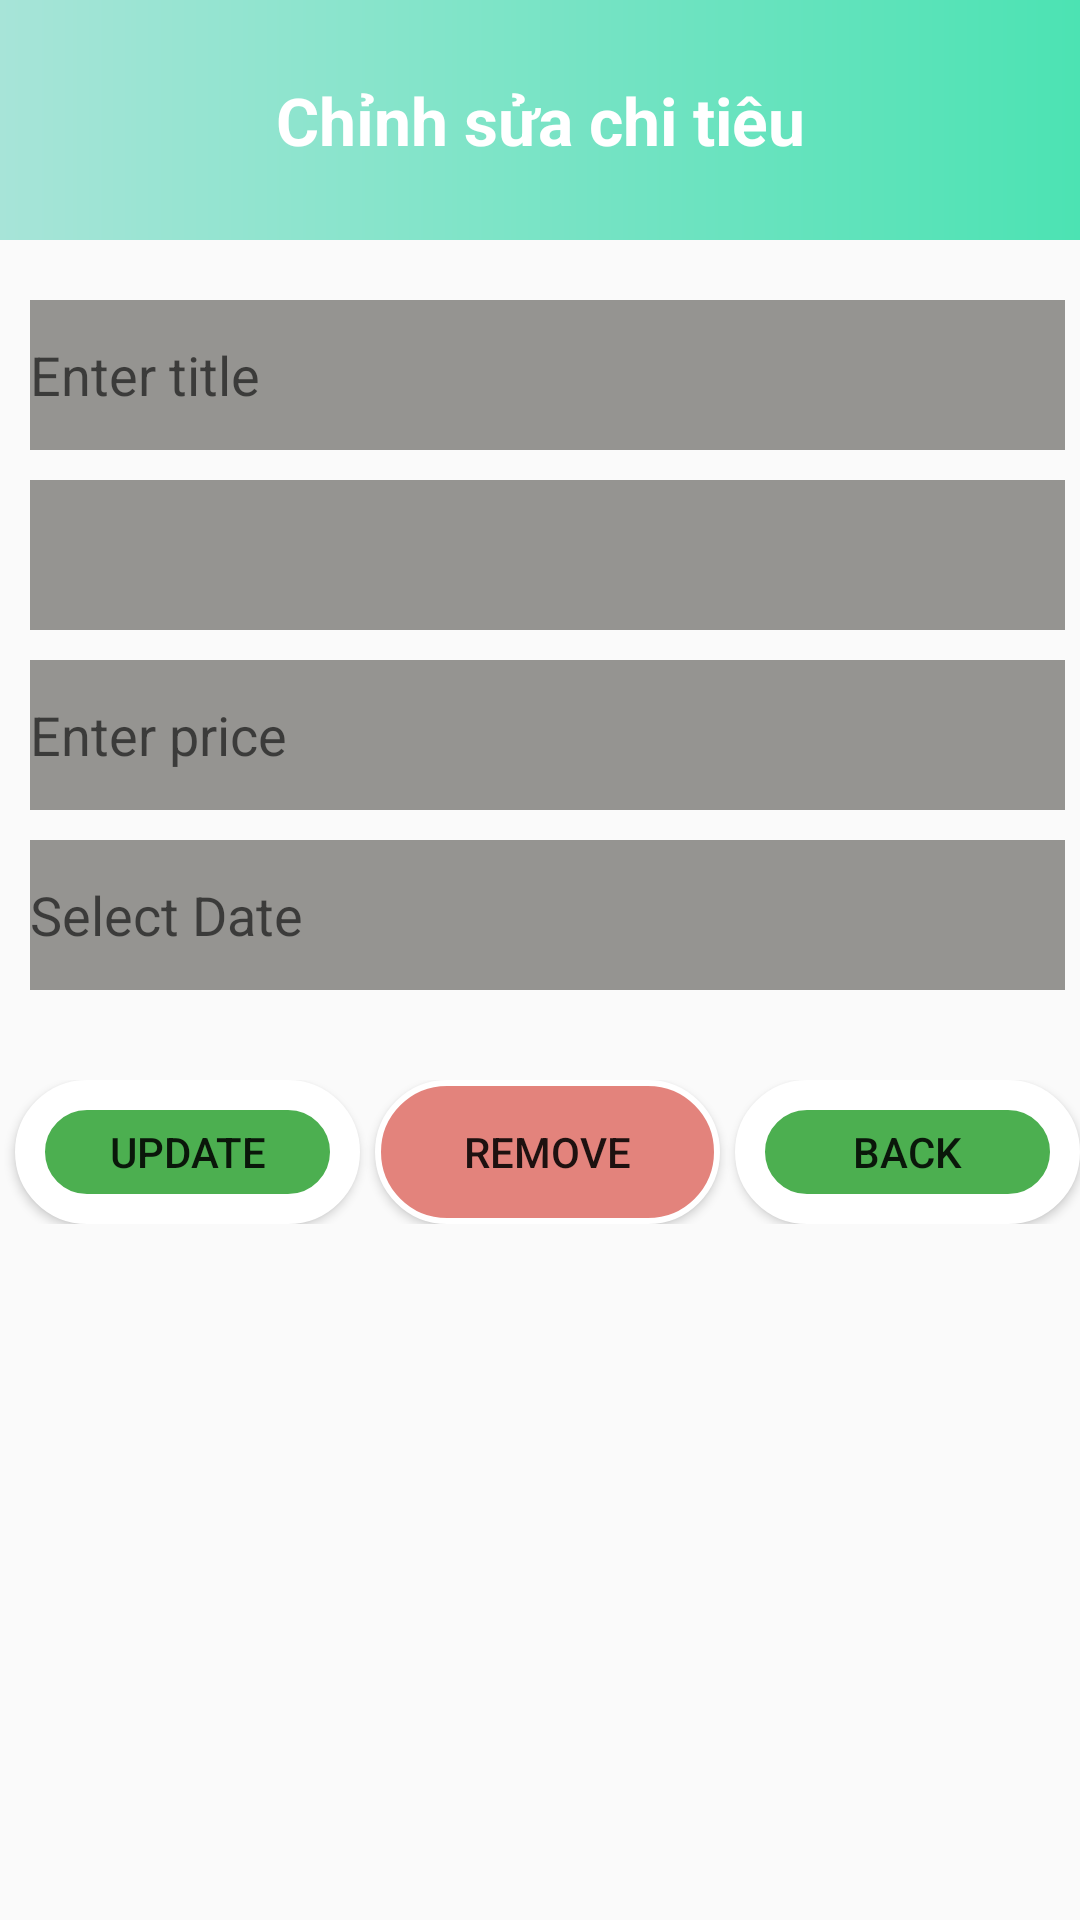

This screen was rendered from an Android layout file. Write that file and the resources it references.
<!-- AndroidManifest.xml: application theme Theme.Expensemanager -->
<!-- res/layout/activity_update_delete.xml -->
<?xml version="1.0" encoding="utf-8"?>
<LinearLayout xmlns:android="http://schemas.android.com/apk/res/android"
    xmlns:app="http://schemas.android.com/apk/res-auto"
    xmlns:tools="http://schemas.android.com/tools"
    android:id="@+id/main"
    android:layout_width="match_parent"
    android:layout_height="match_parent"
    android:orientation="vertical"
    tools:context=".AddActivity">
    <LinearLayout
        android:layout_width="match_parent"
        android:layout_height="80dp"
        android:orientation="vertical"
        android:background="@drawable/gradient">
        <TextView
            android:layout_width="match_parent"
            android:layout_height="match_parent"
            android:text="Chỉnh sửa chi tiêu"
            android:textSize="22dp"
            android:layout_margin="10dp"
            android:layout_gravity="center"
            android:textColor="@color/white"
            android:textStyle="bold"
            android:gravity="center">

        </TextView>

    </LinearLayout>
    <LinearLayout
        android:layout_width="match_parent"
        android:layout_height="wrap_content"
        android:orientation="vertical"
        android:layout_marginLeft="10dp"
        android:layout_marginTop="20dp"
        android:layout_marginRight="5dp"
        >
        <EditText
            android:layout_width="match_parent"
            android:layout_height="50dp"
            android:id="@+id/Title"
            android:layout_marginBottom="10dp"
            android:background="@color/gray"
            android:hint="Enter title"/>
        <Spinner
            android:layout_width="match_parent"
            android:layout_height="50dp"
            android:layout_marginBottom="10dp"
            android:background="@color/gray"
            android:id="@+id/SpinderCategory"/>
        <EditText
            android:layout_width="match_parent"
            android:layout_height="50dp"
            android:id="@+id/Price"
            android:layout_marginBottom="10dp"
            android:background="@color/gray"
            android:hint="Enter price"/>
        <EditText
            android:layout_width="match_parent"
            android:layout_height="50dp"
            android:id="@+id/Date"
            android:layout_marginBottom="10dp"
            android:background="@color/gray"
            android:hint="Select Date"/>



    </LinearLayout>
    <LinearLayout
        android:layout_width="match_parent"
        android:layout_height="wrap_content"
        android:orientation="horizontal"
        android:weightSum="3"
        android:layout_marginTop="20dp">
        <Button
            android:layout_width="30dp"
            android:layout_height="wrap_content"
            android:id="@+id/btUpdate"
            android:layout_weight="1"
            android:layout_marginLeft="5dp"
            android:background="@drawable/button"
            android:text="Update"/>
        // thieu background button
        <Button
            android:layout_width="30dp"
            android:layout_height="wrap_content"
            android:id="@+id/btRemove"
            android:layout_weight="1"
            android:layout_marginLeft="5dp"
            android:background="@drawable/button_remove"
            android:text="Remove"/>
        <Button
            android:layout_width="30dp"
            android:layout_height="wrap_content"
            android:id="@+id/btBack"
            android:layout_weight="1"
            android:layout_marginLeft="5dp"
            android:background="@drawable/button"
            android:text="Back"/>


    </LinearLayout>



</LinearLayout>
<!-- resources referenced by this layout -->
<resources>
  <color name="gray">#959491</color>
  <color name="white">#FFFFFFFF</color>
  <!-- drawable button (drawable) -->
  <?xml version="1.0" encoding="utf-8"?>
  <selector xmlns:android="http://schemas.android.com/apk/res/android">
      <item android:state_pressed="true">
          <shape android:shape="rectangle">
              <solid android:color="#517752" /> 
              <corners android:radius="46dp"/>
              <stroke android:width="10dp"
                  android:color="@color/white"/> 
          </shape>
      </item>
      <item>
          <shape android:shape="rectangle">
              <corners android:radius="46dp"/>
              <solid android:color="#4CAF50" /> 
              <stroke android:width="10dp"
                  android:color="@color/white"/> 
          </shape>
      </item>
  </selector>
  <!-- drawable button_remove (drawable) -->
  <?xml version="1.0" encoding="utf-8"?>
  <selector xmlns:android="http://schemas.android.com/apk/res/android">
      <item android:state_pressed="true">
          <shape android:shape="rectangle">
              <solid android:color="#F1734C" /> 
              <corners android:radius="46dp"/>
              <stroke android:width="2dp"
                  android:color="@color/white"/> 
          </shape>
      </item>
      <item>
          <shape android:shape="rectangle">
              <corners android:radius="46dp"/>
              <solid android:color="#E3837C" /> 
              <stroke android:width="2dp"
                  android:color="@color/white"/> 
          </shape>
      </item>
  </selector>
  <!-- drawable gradient (drawable) -->
  <?xml version="1.0" encoding="utf-8"?>
  <shape xmlns:android="http://schemas.android.com/apk/res/android">
  <gradient
      android:type="linear"
      android:angle="0"
      android:startColor="#A7E4D8"
      android:endColor="#4CE3B3">
  
  </gradient>
  
  </shape>
  <style name="Theme.Expensemanager" parent="Base.Theme.Expensemanager" />
  <style name="Base.Theme.Expensemanager" parent="Theme.AppCompat.DayNight.DarkActionBar">
          
          
      </style>
</resources>
